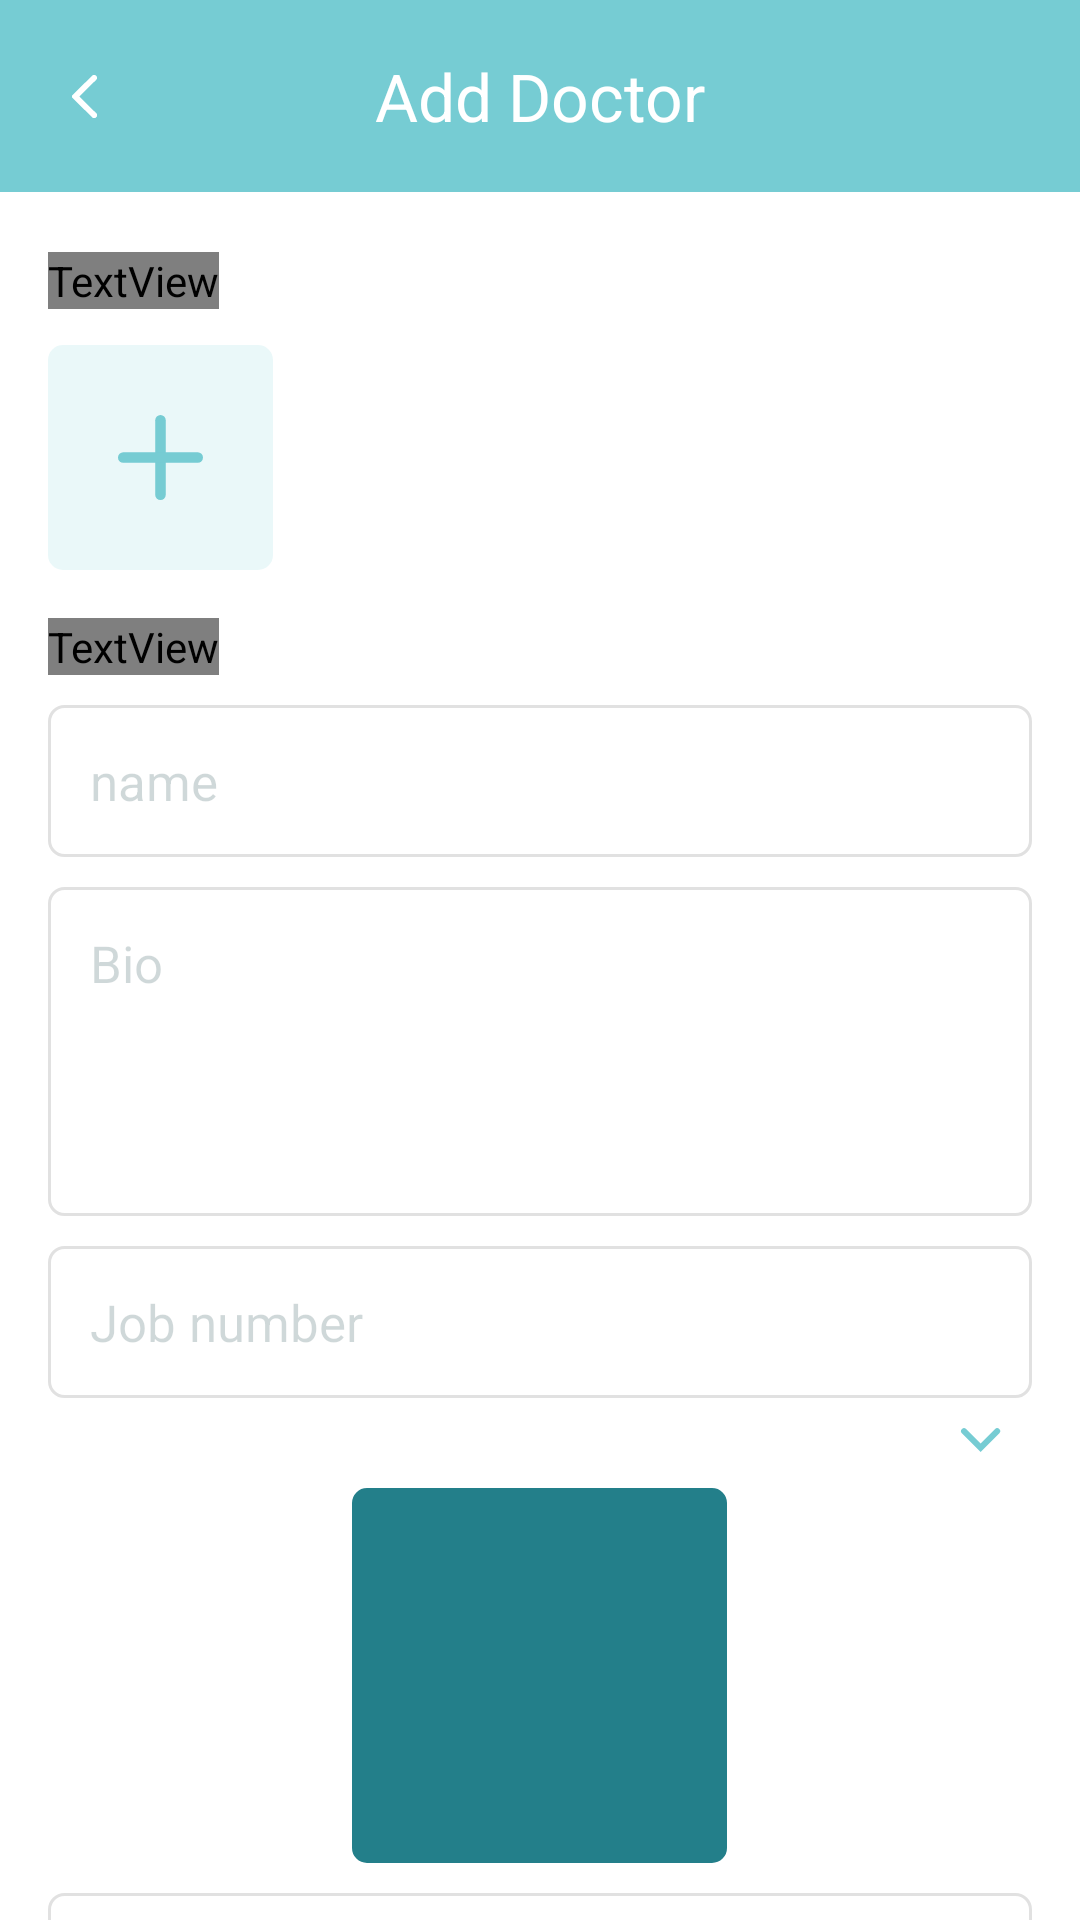

Reconstruct the res/layout file that produces this screen, plus the resources it refers to.
<!-- AndroidManifest.xml: application theme Theme.SmartDoctor -->
<!-- res/layout/fragment_add_doctor.xml -->
<?xml version="1.0" encoding="utf-8"?>
<androidx.appcompat.widget.LinearLayoutCompat xmlns:android="http://schemas.android.com/apk/res/android"
    xmlns:app="http://schemas.android.com/apk/res-auto"
    xmlns:tools="http://schemas.android.com/tools"
    android:layout_width="match_parent"
    android:layout_height="match_parent"
    android:orientation="vertical">

    <com.google.android.material.appbar.MaterialToolbar
        android:id="@+id/tb"
        android:layout_width="match_parent"
        android:layout_height="wrap_content"
        android:background="@color/primary_color"
        app:navigationIcon="@drawable/iv_back"
        app:title="Add Doctor"
        app:titleCentered="true"
        app:titleTextColor="#FFFFFF"
        app:layout_constraintTop_toTopOf="parent"/>

    <androidx.core.widget.NestedScrollView
        android:layout_width="match_parent"
        android:layout_height="match_parent"
        android:layout_weight="1"
        android:background="@color/white"
        tools:context=".feature.doctors.AddDoctorFragment">

        <androidx.appcompat.widget.LinearLayoutCompat
            android:layout_width="match_parent"
            android:layout_height="wrap_content"
            android:orientation="vertical">

            <TextView
                android:layout_width="wrap_content"
                android:layout_height="wrap_content"
                android:layout_marginStart="16dp"
                android:layout_marginTop="20dp"
                android:fontFamily="@font/poppins_regular"
                android:text="Doctor photo"
                android:textColor="@color/grey"
                android:textSize="16sp" />

            <com.google.android.material.imageview.ShapeableImageView
                android:id="@+id/iv_doctor"
                android:layout_width="75dp"
                android:layout_height="75dp"
                android:layout_marginStart="16dp"
                android:layout_marginTop="12dp"
                android:background="#2676CCD3"
                android:scaleType="centerInside"
                android:src="@drawable/add"
                app:shapeAppearance="@style/RoundedImageView.5p" />

            <TextView
                android:layout_width="wrap_content"
                android:layout_height="wrap_content"
                android:layout_marginStart="16dp"
                android:layout_marginTop="16dp"
                android:fontFamily="@font/poppins_regular"
                android:text="Doctor name"
                android:textColor="@color/grey"
                android:textSize="16sp" />

            <EditText
                android:id="@+id/et_name"
                style="@style/EditText.edit"
                android:layout_width="match_parent"
                android:layout_height="wrap_content"
                android:layout_marginHorizontal="16dp"
                android:layout_marginTop="10dp"
                android:hint="name"
                android:inputType="text"
                android:padding="14dp" />

            <EditText
                android:id="@+id/et_bio"
                style="@style/EditText.edit"
                android:layout_width="match_parent"
                android:layout_height="wrap_content"
                android:layout_marginHorizontal="16dp"
                android:layout_marginTop="10dp"
                android:gravity="top|start"
                android:hint="Bio"
                android:inputType="textMultiLine"
                android:lines="4"
                android:padding="14dp" />

            <EditText
                android:id="@+id/et_job_number"
                style="@style/EditText.edit"
                android:layout_width="match_parent"
                android:layout_height="wrap_content"
                android:layout_marginHorizontal="16dp"
                android:layout_marginTop="10dp"
                android:hint="Job number"
                android:inputType="number"
                android:padding="14dp" />

            <FrameLayout
                android:layout_width="match_parent"
                android:layout_height="wrap_content"
                android:layout_marginHorizontal="16dp"
                android:layout_marginTop="10dp"
                android:background="@color/transparent">
                <Spinner
                    android:id="@+id/spinner_specialization"
                    android:layout_width="match_parent"
                    android:layout_height="wrap_content"
                    android:background="@drawable/bg_tv_spinner"
                    android:popupBackground="@color/white" />

                <ImageView
                    android:layout_width="wrap_content"
                    android:layout_height="wrap_content"
                    android:src="@drawable/ic_arrow_down"
                    android:layout_gravity="center_vertical|end"
                    android:layout_marginEnd="10dp"/>

            </FrameLayout>

            <com.google.android.material.imageview.ShapeableImageView
                android:id="@+id/iv_specialization"
                android:layout_width="125dp"
                android:layout_height="125dp"
                android:layout_gravity="center"
                android:layout_marginTop="12dp"
                android:background="#237F8A"
                app:shapeAppearance="@style/RoundedImageView.5p" />

            <EditText
                android:id="@+id/et_email"
                style="@style/EditText.edit"
                android:layout_width="match_parent"
                android:layout_height="wrap_content"
                android:layout_marginHorizontal="16dp"
                android:layout_marginTop="10dp"
                android:hint="Email"
                android:inputType="textEmailAddress"
                android:padding="14dp" />
            <EditText
                android:id="@+id/et_password"
                android:layout_width="match_parent"
                android:layout_height="wrap_content"
                style="@style/EditText.edit"
                android:padding="14dp"
                android:hint="Password"
                android:layout_marginHorizontal="16dp"
                android:layout_marginTop="10dp"
                android:fontFamily="@font/poppins_regular"
                android:inputType="textPassword" />

            <EditText
                android:id="@+id/et_confirm_password"
                android:layout_width="match_parent"
                android:layout_height="wrap_content"
                style="@style/EditText.edit"
                android:padding="14dp"
                android:hint="Confirm password"
                android:fontFamily="@font/poppins_regular"
                android:inputType="textPassword"
                android:layout_marginHorizontal="16dp"
                android:layout_marginTop="10dp" />

            <TextView
                android:id="@+id/tv_birth_date"
                android:layout_width="match_parent"
                android:layout_height="wrap_content"
                android:layout_marginHorizontal="16dp"
                android:layout_marginTop="10dp"
                android:background="@drawable/bg_edit_text"
                android:fontFamily="@font/poppins_regular"
                android:padding="14dp"
                android:hint="Birth of date"
                android:textColorHint="#30003233"
                android:textColor="@color/black"
                android:textSize="16sp"
                app:drawableEndCompat="@drawable/ic_calender" />

            <com.google.android.material.button.MaterialButton
                android:id="@+id/btn_add_doctor"
                style="@style/roundedButton"
                android:layout_width="match_parent"
                android:layout_height="wrap_content"
                android:layout_marginHorizontal="16dp"
                android:layout_marginVertical="24dp"
                android:fontFamily="@font/poppins_bold"
                android:paddingVertical="12dp"
                android:text="Add doctor"
                android:textAllCaps="false"
                android:textSize="18sp"
                app:cornerRadius="4dp" />
        </androidx.appcompat.widget.LinearLayoutCompat>
    </androidx.core.widget.NestedScrollView>
</androidx.appcompat.widget.LinearLayoutCompat>
<!-- resources referenced by this layout -->
<resources>
  <color name="black">#FF000000</color>
  <color name="grey">#ededed</color>
  <color name="primary_color">#76CCD3</color>
  <color name="transparent">#00000000</color>
  <color name="white">#FFFFFFFF</color>
  <!-- drawable add (drawable) -->
  <vector xmlns:android="http://schemas.android.com/apk/res/android"
      android:width="28.26dp"
      android:height="28.26dp"
      android:viewportWidth="28.26"
      android:viewportHeight="28.26">
    <path
        android:pathData="M14.13,1.75L14.13,26.51"
        android:strokeWidth="3.5"
        android:fillColor="#00000000"
        android:strokeColor="#76ccd3"
        android:strokeLineCap="round"/>
    <path
        android:pathData="M26.51,14.13L1.75,14.13"
        android:strokeWidth="3.5"
        android:fillColor="#00000000"
        android:strokeColor="#76ccd3"
        android:strokeLineCap="round"/>
  </vector>
  <!-- drawable bg_edit_text (drawable) -->
  <?xml version="1.0" encoding="utf-8"?>
  <selector xmlns:android="http://schemas.android.com/apk/res/android">
      <item>
          <shape android:shape="rectangle">
              <corners android:radius="5dp" />
              <stroke android:width="1dp" android:color="@color/border_color" />
              <solid android:color="@color/transparent" />
          </shape>
      </item>
  </selector>
  <!-- drawable bg_tv_spinner (drawable) -->
  <?xml version="1.0" encoding="utf-8"?>
  <selector xmlns:android="http://schemas.android.com/apk/res/android">
      <item>
          <shape android:shape="rectangle">
              <corners android:radius="5dp" />
              <stroke android:width="1dp" android:color="#E1E1E1" />
              <solid android:color="@color/transparent" />
          </shape>
      </item>
  </selector>
  <!-- drawable ic_arrow_down (drawable) -->
  <vector xmlns:android="http://schemas.android.com/apk/res/android"
      android:width="14dp"
      android:height="8dp"
      android:viewportWidth="14"
      android:viewportHeight="8">
    <path
        android:pathData="M1.344,1.058L6.863,6.577L12.382,1.058"
        android:strokeWidth="2"
        android:fillColor="#00000000"
        android:strokeColor="@color/primary_color"
        android:strokeLineCap="round"/>
  </vector>
  <!-- drawable ic_calender: vector/xml drawable (drawable, 2203 chars, omitted) -->
  <!-- drawable iv_back (drawable) -->
  <vector xmlns:android="http://schemas.android.com/apk/res/android"
      android:width="8.177dp"
      android:height="14.286dp"
      android:viewportWidth="8.177"
      android:viewportHeight="14.286">
    <path
        android:pathData="M7.894,0.28a0.951,0.951 0,0 0,-1.347 0L0.223,6.607a0.758,0.758 0,0 0,0 1.073l6.326,6.326A0.953,0.953 0,1 0,7.894 12.659L2.385,7.139 7.904,1.62A0.949,0.949 0,0 0,7.894 0.28Z"
        android:fillColor="#fff"/>
  </vector>
  <style name="EditText.edit" parent="Theme.AppCompat.NoActionBar">
          <item name="android:textColor">#003233</item>
          <item name="android:textColorHint">#30003233</item>
          <item name="android:textAllCaps">false</item>
          <item name="android:textSize">17sp</item>
          <item name="android:maxLines">1</item>
          <item name="android:background">@drawable/bg_edit_text</item>
      </style>
  <style name="RoundedImageView.5p" parent="">
          <item name="cornerFamily">rounded</item>
          <item name="cornerSize">5dp</item>
      </style>
  <style name="roundedButton" parent="">
          <item name="cornerRadius">4dp</item>
          <item name="backgroundTint">@color/primary_color</item>
      </style>
  <style name="Theme.SmartDoctor" parent="Base.Theme.SmartDoctor" />
  <style name="Base.Theme.SmartDoctor" parent="Theme.Material3.DayNight.NoActionBar">
          
          
      </style>
</resources>
